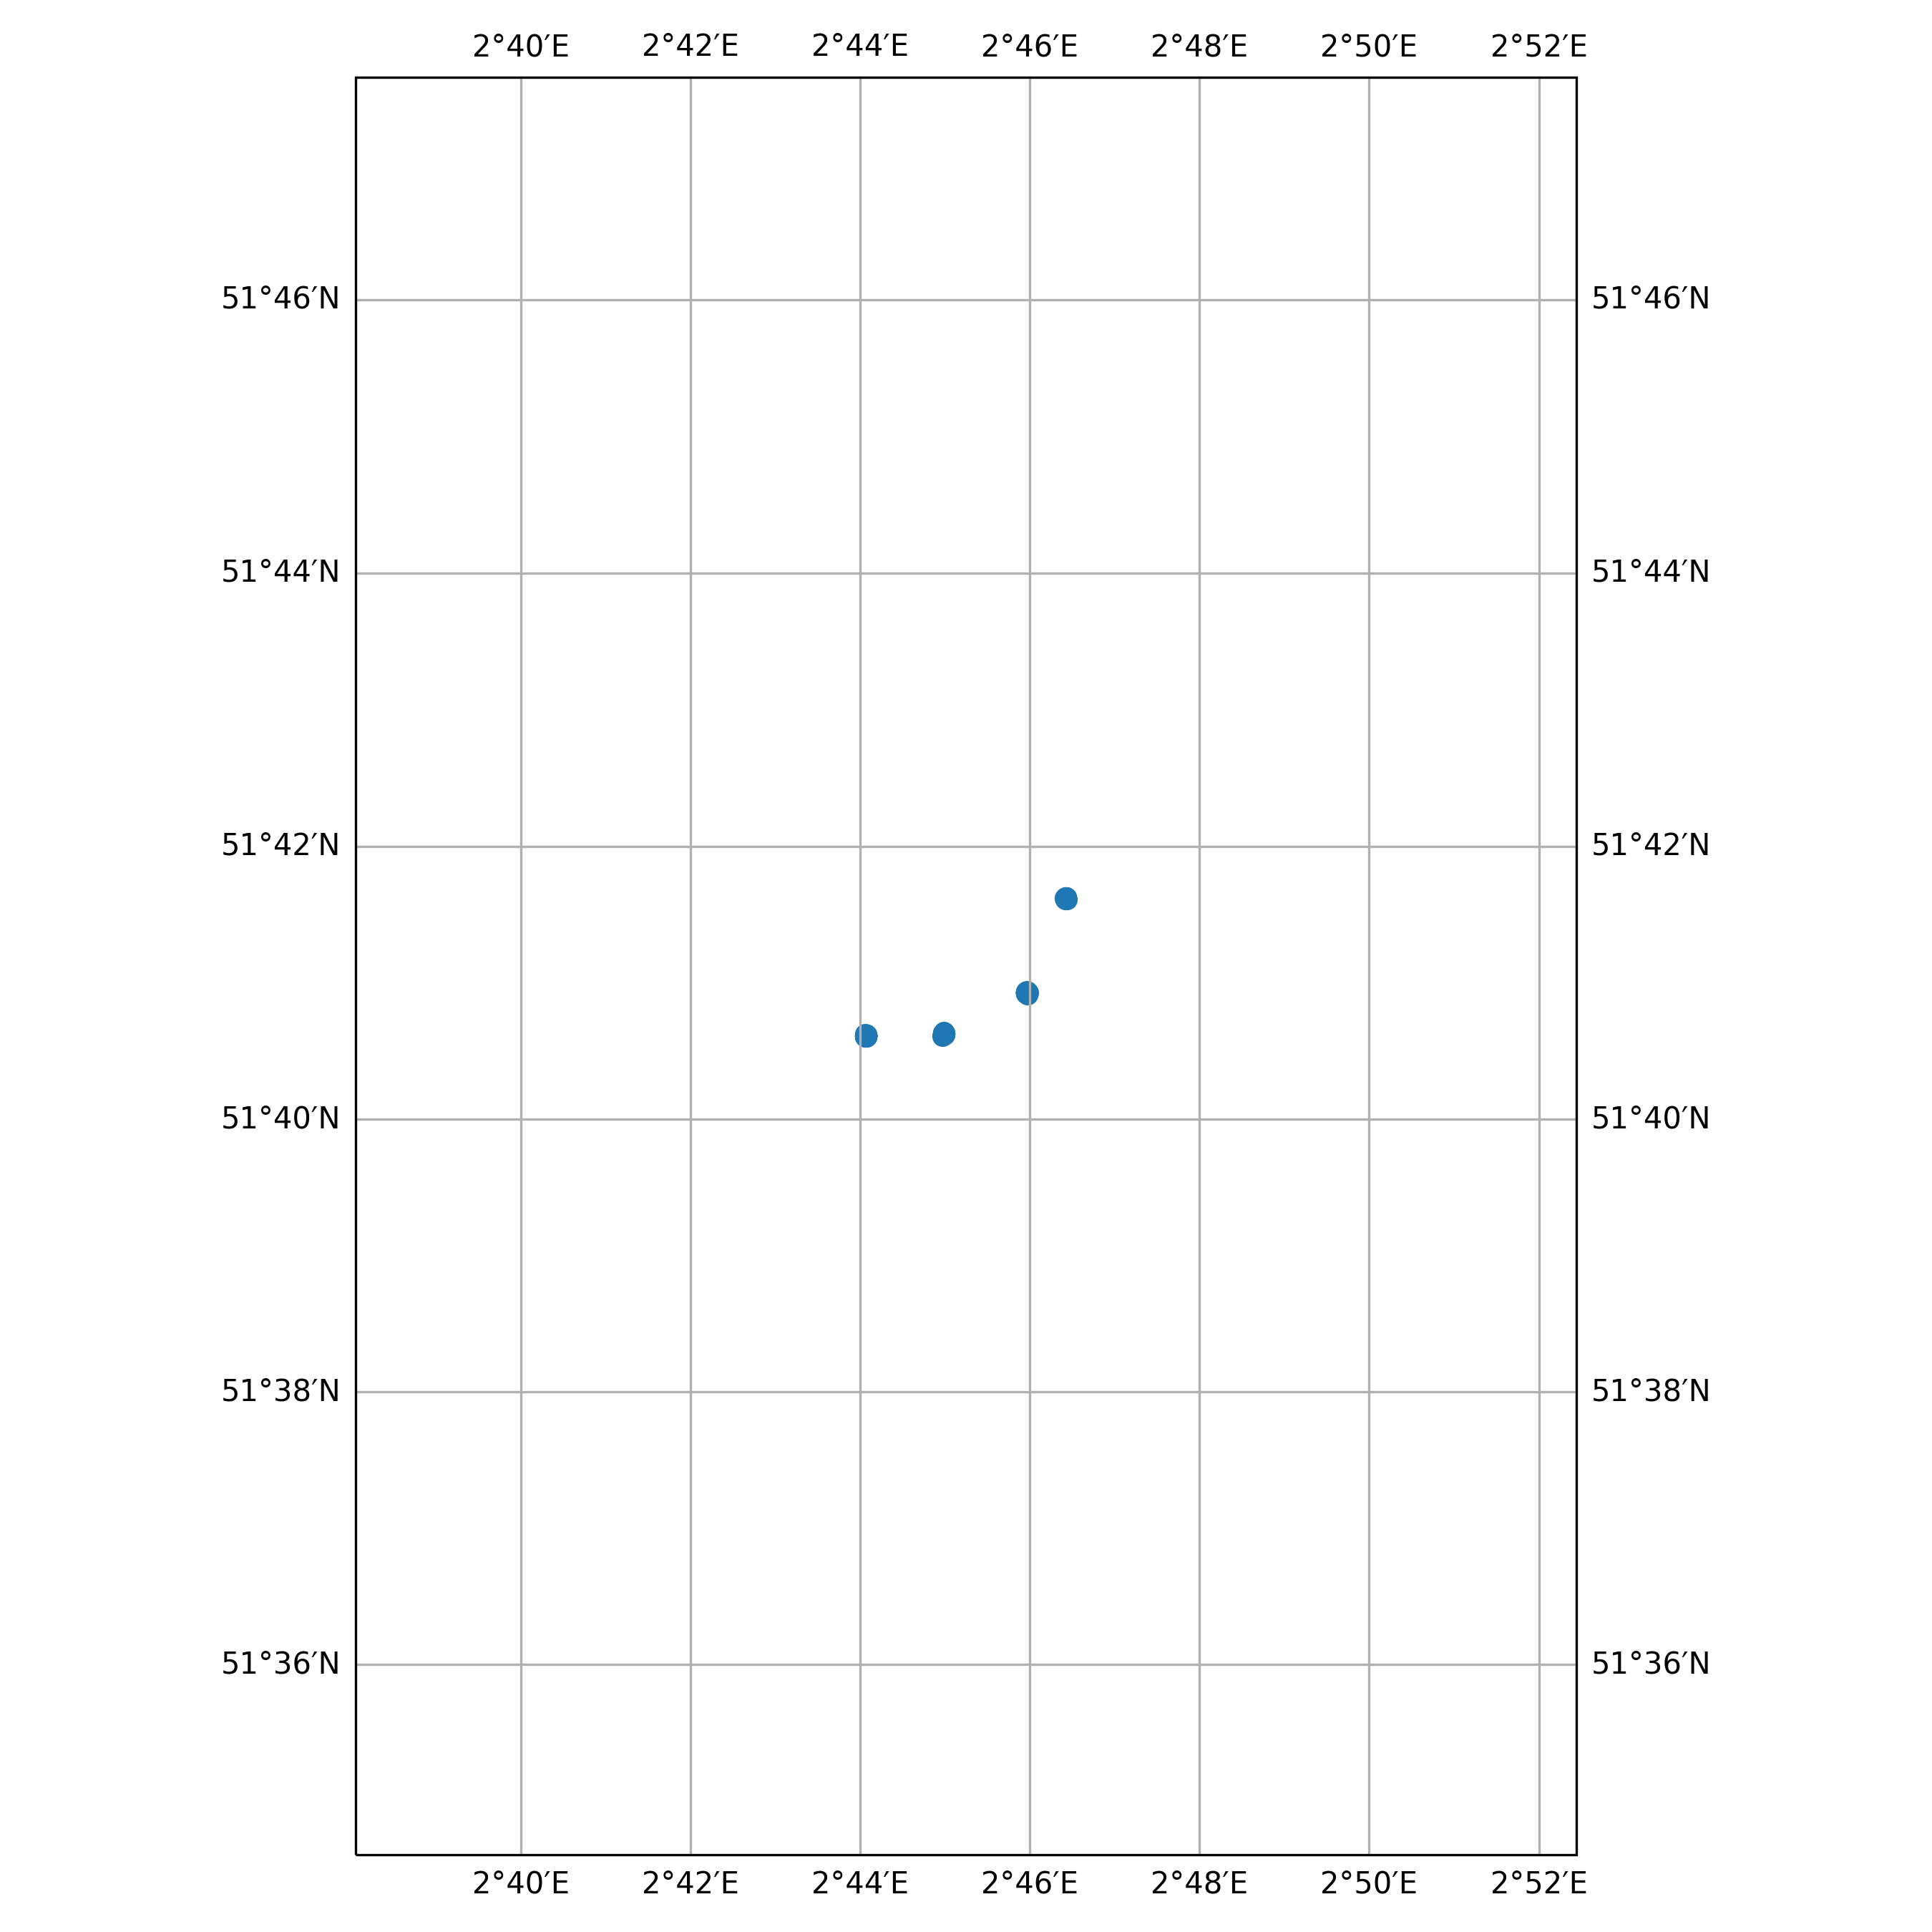

Values plotted in this chart, from the file beside it:
timestamp, epoch, latitude, longitude, speed, heading, course, status
2021-02-11 14:04:10+00:00, 1613052250, 51.68, 2.734, 0.0, 51.0, 253.0, 5
2021-02-11 15:07:12+00:00, 1613056032, 51.68, 2.735, 0.0, 53.0, 253.0, 5
2021-02-11 17:19:12+00:00, 1613063952, 51.68, 2.735, 0.0, 53.0, 254.0, 5
2021-02-11 18:01:12+00:00, 1613066472, 51.68, 2.734, 0.0, 52.0, 254.0, 5
2021-02-11 19:04:13+00:00, 1613070253, 51.68, 2.734, 0.0, 52.0, 255.0, 5
2021-02-11 20:13:13+00:00, 1613074393, 51.68, 2.734, 0.0, 52.0, 283.0, 5
2021-02-11 21:16:15+00:00, 1613078175, 51.68, 2.735, 0.0, 52.0, 283.0, 5
2021-02-11 22:01:14+00:00, 1613080874, 51.68, 2.734, 0.0, 52.0, 283.0, 5
2021-02-11 23:07:12+00:00, 1613084832, 51.68, 2.735, 0.0, 52.0, 283.0, 5
2021-02-12 00:10:13+00:00, 1613088613, 51.68, 2.735, 0.0, 52.0, 283.0, 5
2021-02-12 01:13:12+00:00, 1613092392, 51.68, 2.734, 0.0, 52.0, 283.0, 5
2021-02-12 02:16:15+00:00, 1613096175, 51.68, 2.735, 0.0, 53.0, 283.0, 5
2021-02-12 03:19:18+00:00, 1613099958, 51.68, 2.734, 0.0, 52.0, 283.0, 5
2021-02-12 04:04:16+00:00, 1613102656, 51.68, 2.734, 0.0, 52.0, 283.0, 5
2021-02-12 05:10:16+00:00, 1613106616, 51.68, 2.735, 0.0, 52.0, 283.0, 5
2021-02-12 07:16:20+00:00, 1613114180, 51.68, 2.734, 0.0, 52.0, 313.0, 5
2021-02-12 08:01:13+00:00, 1613116873, 51.68, 2.734, 0.0, 52.0, 313.0, 5
2021-02-12 10:07:18+00:00, 1613124438, 51.68, 2.734, 0.0, 52.0, 258.0, 5
2021-02-12 11:10:15+00:00, 1613128215, 51.68, 2.734, 0.0, 52.0, 258.0, 5
2021-02-12 12:13:20+00:00, 1613132000, 51.68, 2.735, 0.0, 52.0, 258.0, 5
2021-02-12 13:01:20+00:00, 1613134880, 51.68, 2.734, 0.0, 52.0, 258.0, 5
2021-02-12 14:07:17+00:00, 1613138837, 51.68, 2.734, 0.0, 52.0, 290.0, 5
2021-02-12 15:16:19+00:00, 1613142979, 51.68, 2.735, 0.0, 52.0, 300.0, 5
2021-02-12 16:19:15+00:00, 1613146755, 51.68, 2.734, 0.0, 52.0, 263.0, 5
2021-02-12 17:01:14+00:00, 1613149274, 51.68, 2.735, 0.0, 53.0, 284.0, 5
2021-02-12 18:04:18+00:00, 1613153058, 51.68, 2.735, 0.0, 52.0, 284.0, 5
2021-02-12 20:10:18+00:00, 1613160618, 51.68, 2.735, 0.0, 52.0, 302.0, 5
2021-02-12 21:13:20+00:00, 1613164400, 51.68, 2.735, 0.0, 52.0, 256.0, 5
2021-02-12 23:07:23+00:00, 1613171243, 51.68, 2.734, 0.0, 52.0, 256.0, 5
2021-02-13 02:01:22+00:00, 1613181682, 51.68, 2.734, 0.0, 52.0, 309.0, 5
2021-02-13 03:04:22+00:00, 1613185462, 51.68, 2.735, 0.0, 52.0, 309.0, 5
2021-02-13 05:13:20+00:00, 1613193200, 51.68, 2.734, 0.0, 52.0, 290.0, 5
2021-02-13 06:16:22+00:00, 1613196982, 51.68, 2.735, 0.0, 52.0, 290.0, 5
2021-02-13 08:01:26+00:00, 1613203286, 51.68, 2.734, 0.0, 53.0, 231.0, 5
2021-02-13 09:04:25+00:00, 1613207065, 51.68, 2.735, 0.0, 52.0, 231.0, 5
2021-02-13 10:10:24+00:00, 1613211024, 51.68, 2.734, 0.0, 52.0, 317.0, 5
2021-02-13 11:13:23+00:00, 1613214803, 51.68, 2.734, 0.0, 52.0, 317.0, 5
2021-02-13 13:01:26+00:00, 1613221286, 51.68, 2.734, 0.0, 53.0, 317.0, 5
2021-02-13 14:04:25+00:00, 1613225065, 51.68, 2.735, 0.0, 52.0, 244.0, 5
2021-02-13 15:07:27+00:00, 1613228847, 51.68, 2.735, 0.0, 53.0, 244.0, 5
2021-02-13 16:10:25+00:00, 1613232625, 51.68, 2.734, 0.0, 53.0, 308.0, 5
2021-02-13 17:22:25+00:00, 1613236945, 51.68, 2.735, 0.0, 52.0, 242.0, 5
2021-02-13 20:19:30+00:00, 1613247570, 51.68, 2.734, 0.0, 53.0, 242.0, 5
2021-02-13 21:04:29+00:00, 1613250269, 51.68, 2.735, 0.0, 52.0, 275.0, 5
2021-02-13 22:07:24+00:00, 1613254044, 51.68, 2.735, 0.0, 52.0, 275.0, 5
2021-02-13 23:10:27+00:00, 1613257827, 51.68, 2.734, 0.0, 53.0, 275.0, 5
2021-02-14 00:16:25+00:00, 1613261785, 51.68, 2.735, 0.0, 52.0, 275.0, 5
2021-02-14 01:19:26+00:00, 1613265566, 51.68, 2.735, 0.0, 52.0, 234.0, 5
2021-02-14 02:01:25+00:00, 1613268085, 51.68, 2.735, 0.0, 52.0, 232.0, 5
2021-02-14 03:04:28+00:00, 1613271868, 51.68, 2.734, 0.0, 52.0, 232.0, 5
2021-02-14 06:13:31+00:00, 1613283211, 51.68, 2.735, 0.0, 52.0, 219.0, 5
2021-02-14 07:16:30+00:00, 1613286990, 51.68, 2.734, 0.0, 52.0, 300.0, 5
2021-02-14 09:04:29+00:00, 1613293469, 51.68, 2.734, 0.0, 52.0, 248.0, 5
2021-02-14 10:07:31+00:00, 1613297251, 51.68, 2.734, 0.0, 53.0, 248.0, 5
2021-02-14 11:10:27+00:00, 1613301027, 51.68, 2.735, 0.0, 53.0, 222.0, 5
2021-02-14 12:13:31+00:00, 1613304811, 51.68, 2.734, 0.0, 52.0, 222.0, 5
2021-02-14 15:07:31+00:00, 1613315251, 51.68, 2.735, 0.0, 52.0, 261.0, 5
2021-02-14 18:19:28+00:00, 1613326768, 51.68, 2.734, 0.0, 53.0, 220.0, 5
2021-02-14 21:01:36+00:00, 1613336496, 51.68, 2.734, 0.0, 52.0, 295.0, 5
2021-02-14 22:10:33+00:00, 1613340633, 51.68, 2.734, 0.0, 52.0, 201.0, 5
... 284 more rows
